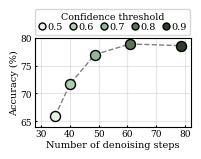

The script that saved this image:
import matplotlib.pyplot as plt
import numpy as np
from matplotlib.lines import Line2D

plt.rcParams.update({
    "font.family": "serif",
    "font.size": 7,
    "axes.labelsize": 7,
    "xtick.labelsize": 6.5,
    "ytick.labelsize": 6.5,
    "legend.fontsize": 7.0,
    "lines.linewidth": 1.3,
})

# --------------------------------------
# Data
# --------------------------------------
conf = np.array([0.9, 0.8, 0.7, 0.6, 0.5])
accuracy_raw = np.array([786, 789, 770, 717, 659])
steps = np.array([78.63, 60.92, 48.72, 40.16, 34.92])

accuracy = accuracy_raw / 10.0   # 786 → 78.6%

colors = {
    0.9: "#303D2B",
    0.8: "#5B7553",
    0.7: "#8EB897",
    0.6: "#A9D0AA",
    0.5: "#E3F4E1",
}

# --------------------------------------
# Plot
# --------------------------------------
fig, ax = plt.subplots(figsize=(1.82, 1.42))

for c, acc, st in zip(conf, accuracy, steps):
    ax.scatter(
        st,
        acc,
        color=colors[c],
        edgecolor="black",
        s=52,
        zorder=3
    )

# Trend line
order = np.argsort(steps)
ax.plot(steps[order], accuracy[order], "--", color="gray", linewidth=1)

legend_order = [0.5, 0.6, 0.7, 0.8, 0.9]
legend_handles = [
    Line2D(
        [0],
        [0],
        linestyle="None",
        marker="o",
        markerfacecolor=colors[c],
        markeredgecolor="black",
        markersize=5.0,
        label=f"{c:.1f}",
    )
    for c in legend_order
]
legend = fig.legend(
    legend_handles,
    [handle.get_label() for handle in legend_handles],
    title="Confidence threshold",
    loc="upper center",
    bbox_to_anchor=(0.565, 1.02),
    ncol=5,
    frameon=True,
    handlelength=0.6,
    handletextpad=0.28,
    labelspacing=0.1,
    columnspacing=0.72,
    borderpad=0.35,
)
legend.get_title().set_ha("center")
legend.get_title().set_fontsize(6.8)

ax.set_xlabel("Number of denoising steps", labelpad=1)
ax.set_ylabel("Accuracy (%)", labelpad=1)
ax.tick_params(axis="both", direction="in", pad=2.0, length=1.5)
ax.grid(alpha=0.3)
ax.set_ylim(64, 80)
ax.set_xlim(28, 82)
ax.set_yticks([65, 70, 75, 80])
ax.set_xticks([30, 40, 50, 60, 70, 80])

fig.tight_layout(rect=[0, 0, 1, 0.81], pad=0.02)
plt.savefig("accuracy_vs_steps_fixed.png", dpi=300, bbox_inches="tight", pad_inches=0.01)
plt.savefig("accuracy_vs_steps_fixed.pdf", dpi=300, bbox_inches="tight", pad_inches=0.01)
